Labelled photos from "tumorous_and_nontumorous", an image-classification folder in Codster7SH/Brain-tumore-Prediction-model. The possible labels are: non-tumorous, tumorous.

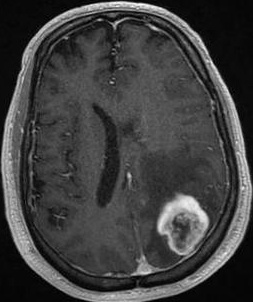
Label: tumorous

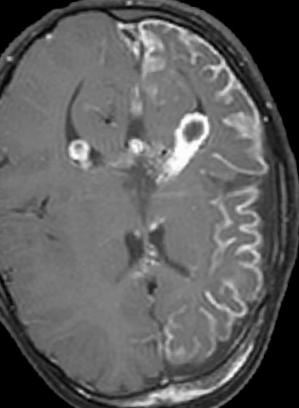
Label: tumorous

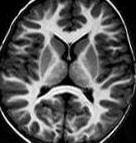
Label: non-tumorous

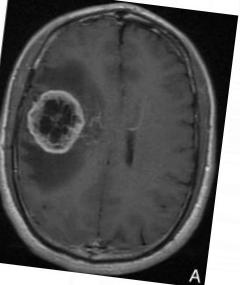
Label: tumorous

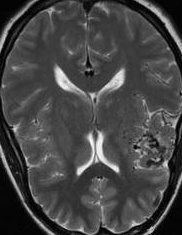
Label: non-tumorous

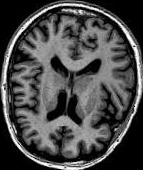
Label: non-tumorous
